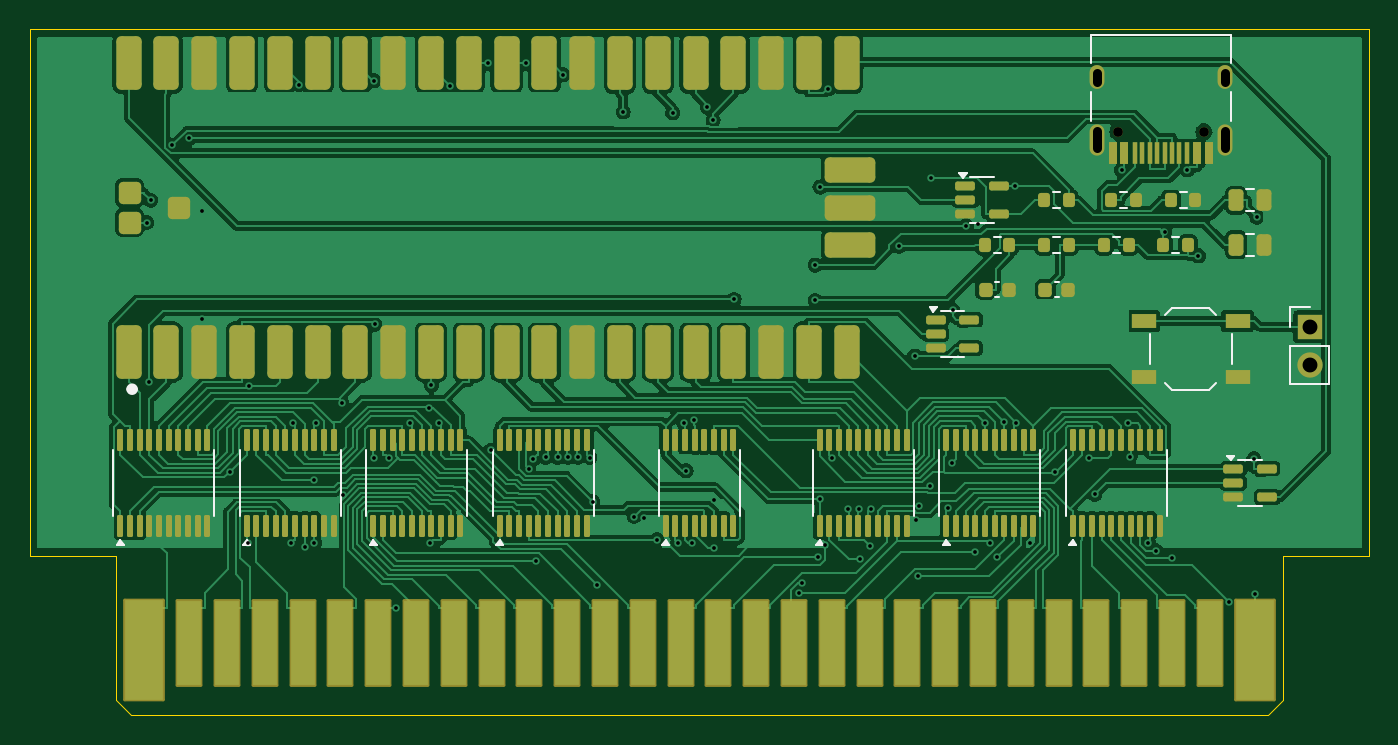
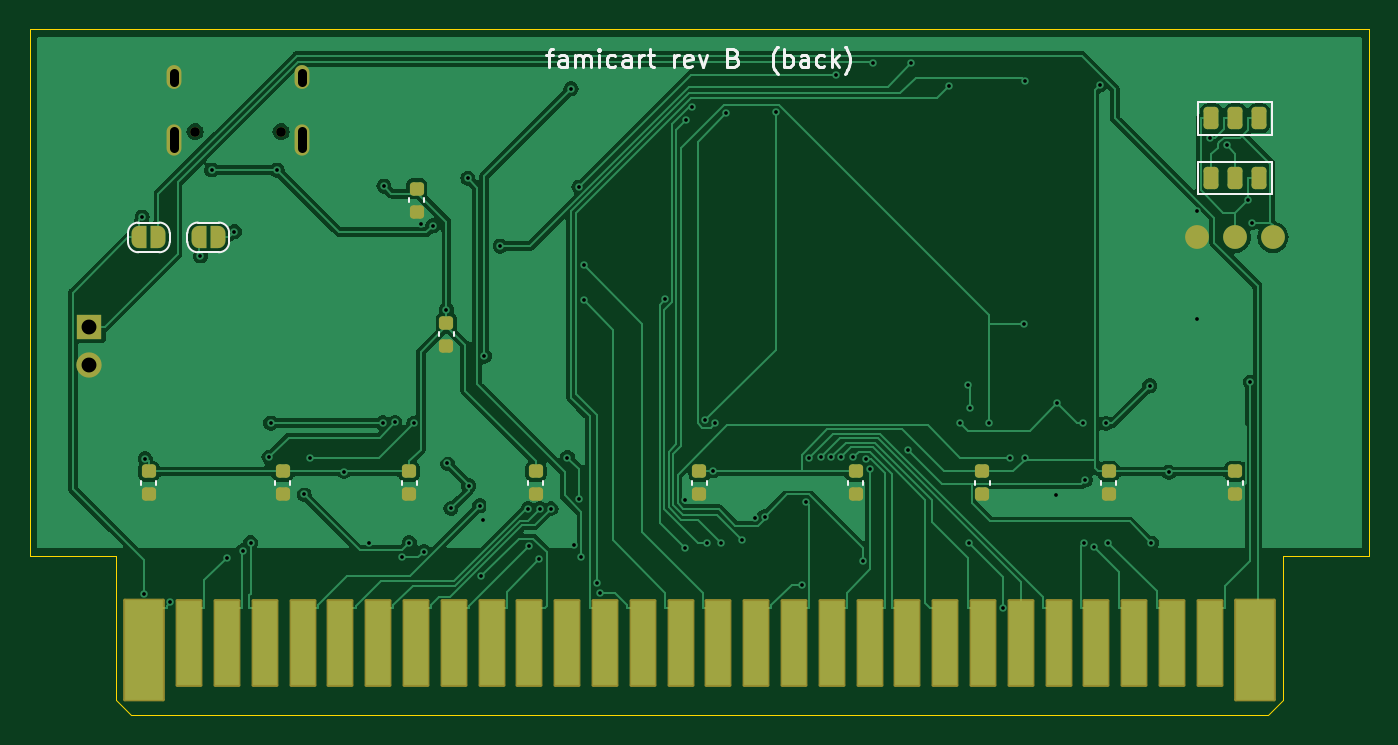
Circuit board: 11 layer files. Board 90.0 x 46.1 mm.
- bottom_copper: famicart-B_Cu.gbl (96201 bytes)
- bottom_mask: famicart-B_Mask.gbs (4628 bytes)
- paste: famicart-B_Paste.gbp (1853 bytes)
- bottom_silk: famicart-B_Silkscreen.gbo (11005 bytes)
- outline: famicart-Edge_Cuts.gm1 (923 bytes)
- top_copper: famicart-F_Cu.gtl (203458 bytes)
- top_mask: famicart-F_Mask.gts (10001 bytes)
- paste: famicart-F_Paste.gtp (8661 bytes)
- top_silk: famicart-F_Silkscreen.gto (7289 bytes)
- drill: famicart-NPTH.drl (385 bytes)
- drill: famicart-PTH.drl (2318 bytes)

=== bottom_copper: famicart-B_Cu.gbl (96201 bytes, source omitted) ===
=== bottom_mask: famicart-B_Mask.gbs (4628 bytes, source withheld) ===
=== paste: famicart-B_Paste.gbp (1853 bytes, source withheld) ===
=== bottom_silk: famicart-B_Silkscreen.gbo (11005 bytes, source omitted) ===
=== outline: famicart-Edge_Cuts.gm1 ===
%TF.GenerationSoftware,KiCad,Pcbnew,7.0.11+dfsg-1build4*%
%TF.CreationDate,2026-10-23T10:02:51+00:00*%
%TF.ProjectId,famicart,66616d69-6361-4727-942e-6b696361645f,rev?*%
%TF.SameCoordinates,Original*%
%TF.FileFunction,Profile,NP*%
%FSLAX46Y46*%
G04 Gerber Fmt 4.6, Leading zero omitted, Abs format (unit mm)*
G04 Created by KiCad (PCBNEW 7.0.11+dfsg-1build4) date 2026-10-23 10:02:51*
%MOMM*%
%LPD*%
G01*
G04 APERTURE LIST*
%TA.AperFunction,Profile*%
%ADD10C,0.100000*%
%TD*%
G04 APERTURE END LIST*
D10*
X83200000Y-46099999D02*
X6799999Y-46099999D01*
X84200000Y-35400000D02*
X84200000Y-45099999D01*
X90000000Y-35400000D02*
X84200000Y-35400000D01*
X5799999Y-45099999D02*
X5799999Y-35400000D01*
X5799999Y-35400000D02*
X0Y-35400000D01*
X6799999Y-46099999D02*
X5799999Y-45099999D01*
X0Y-35400000D02*
X0Y0D01*
X84200000Y-45099999D02*
X83200000Y-46099999D01*
X0Y0D02*
X90000000Y0D01*
X90000000Y0D02*
X90000000Y-35400000D01*
M02*

=== top_copper: famicart-F_Cu.gtl (203458 bytes, source omitted) ===
=== top_mask: famicart-F_Mask.gts (10001 bytes, source omitted) ===
=== paste: famicart-F_Paste.gtp (8661 bytes, source omitted) ===
=== top_silk: famicart-F_Silkscreen.gto (7289 bytes, source omitted) ===
=== drill: famicart-NPTH.drl ===
M48
; DRILL file {KiCad 7.0.11+dfsg-1build4} date Fri Oct 23 10:02:52 2026
; FORMAT={-:-/ absolute / metric / decimal}
; #@! TF.CreationDate,2026-10-23T10:02:52+00:00
; #@! TF.GenerationSoftware,Kicad,Pcbnew,7.0.11+dfsg-1build4
; #@! TF.FileFunction,NonPlated,1,2,NPTH
FMAT,2
METRIC
; #@! TA.AperFunction,NonPlated,NPTH,ComponentDrill
T1C0.650
%
G90
G05
T1
X73.11Y-6.9
X78.89Y-6.9
M30

=== drill: famicart-PTH.drl ===
M48
; DRILL file {KiCad 7.0.11+dfsg-1build4} date Fri Oct 23 10:02:52 2026
; FORMAT={-:-/ absolute / metric / decimal}
; #@! TF.CreationDate,2026-10-23T10:02:52+00:00
; #@! TF.GenerationSoftware,Kicad,Pcbnew,7.0.11+dfsg-1build4
; #@! TF.FileFunction,Plated,1,2,PTH
FMAT,2
METRIC
; #@! TA.AperFunction,Plated,PTH,ViaDrill
T1C0.250
; #@! TA.AperFunction,Plated,PTH,ComponentDrill
T2C0.600
; #@! TA.AperFunction,Plated,PTH,ComponentDrill
T3C1.000
%
G90
G05
T1
X7.858Y-13.006
X7.987Y-23.735
X8.127Y-11.511
X9.582Y-7.793
X10.72Y-7.33
X11.54Y-19.47
X11.554Y-12.216
X13.457Y-29.781
X14.631Y-34.551
X14.751Y-23.98
X17.544Y-34.512
X17.66Y-26.495
X18.087Y-3.737
X18.475Y-34.803
X19.071Y-30.301
X19.125Y-34.51
X19.256Y-26.495
X20.96Y-25.133
X21.03Y-31.296
X23.098Y-28.79
X23.15Y-3.473
X23.163Y-19.839
X24.1Y-28.797
X24.619Y-38.9
X25.545Y-26.489
X26.813Y-25.447
X26.902Y-34.515
X26.981Y-23.922
X27.461Y-26.482
X28.23Y-3.805
X30.768Y-2.3
X30.967Y-28.302
X33.31Y-2.3
X33.522Y-29.53
X33.801Y-28.887
X34.005Y-35.726
X34.68Y-28.783
X35.475Y-28.777
X35.85Y-3.058
X36.16Y-28.782
X36.846Y-28.785
X37.614Y-28.791
X37.813Y-31.775
X38.103Y-37.346
X39.868Y-5.565
X40.618Y-32.756
X41.276Y-32.872
X42.157Y-34.327
X43.19Y-5.624
X43.538Y-34.52
X43.962Y-26.491
X44.105Y-29.682
X44.494Y-34.51
X44.614Y-26.298
X45.511Y-5.252
X45.911Y-6.128
X45.969Y-31.677
X45.989Y-34.9
X47.331Y-18.166
X51.671Y-37.883
X51.866Y-37.225
X52.778Y-18.233
X52.782Y-15.865
X52.934Y-35.489
X53.093Y-10.617
X53.126Y-31.597
X53.412Y-34.69
X53.629Y-4.022
X53.868Y-28.792
X54.959Y-32.221
X55.721Y-32.221
X55.759Y-35.634
X56.446Y-34.721
X56.493Y-32.221
X58.379Y-14.585
X59.454Y-21.977
X59.528Y-33.016
X59.68Y-36.777
X59.765Y-32.029
X60.509Y-30.683
X60.569Y-10.023
X61.7Y-32.215
X61.939Y-29.175
X62.0Y-18.858
X62.93Y-13.228
X63.529Y-35.111
X63.724Y-13.128
X64.194Y-26.486
X64.496Y-34.514
X65.005Y-35.492
X65.468Y-26.429
X66.205Y-10.55
X66.286Y-26.464
X67.214Y-34.505
X68.908Y-29.73
X71.2Y-28.803
X71.557Y-31.271
X73.368Y-9.479
X73.812Y-26.482
X73.923Y-28.777
X75.165Y-34.509
X75.667Y-35.062
X76.243Y-13.619
X76.748Y-35.524
X77.774Y-9.473
X78.527Y-15.241
X80.56Y-38.508
X82.248Y-28.861
X82.352Y-37.98
X82.441Y-12.638
T3
X86.0Y-20.0
X86.0Y-22.54
T2
X71.68Y-3.55G85X71.68Y-2.95
G05
X71.68Y-7.98G85X71.68Y-6.88
G05
X80.32Y-3.55G85X80.32Y-2.95
G05
X80.32Y-7.98G85X80.32Y-6.88
G05
M30
